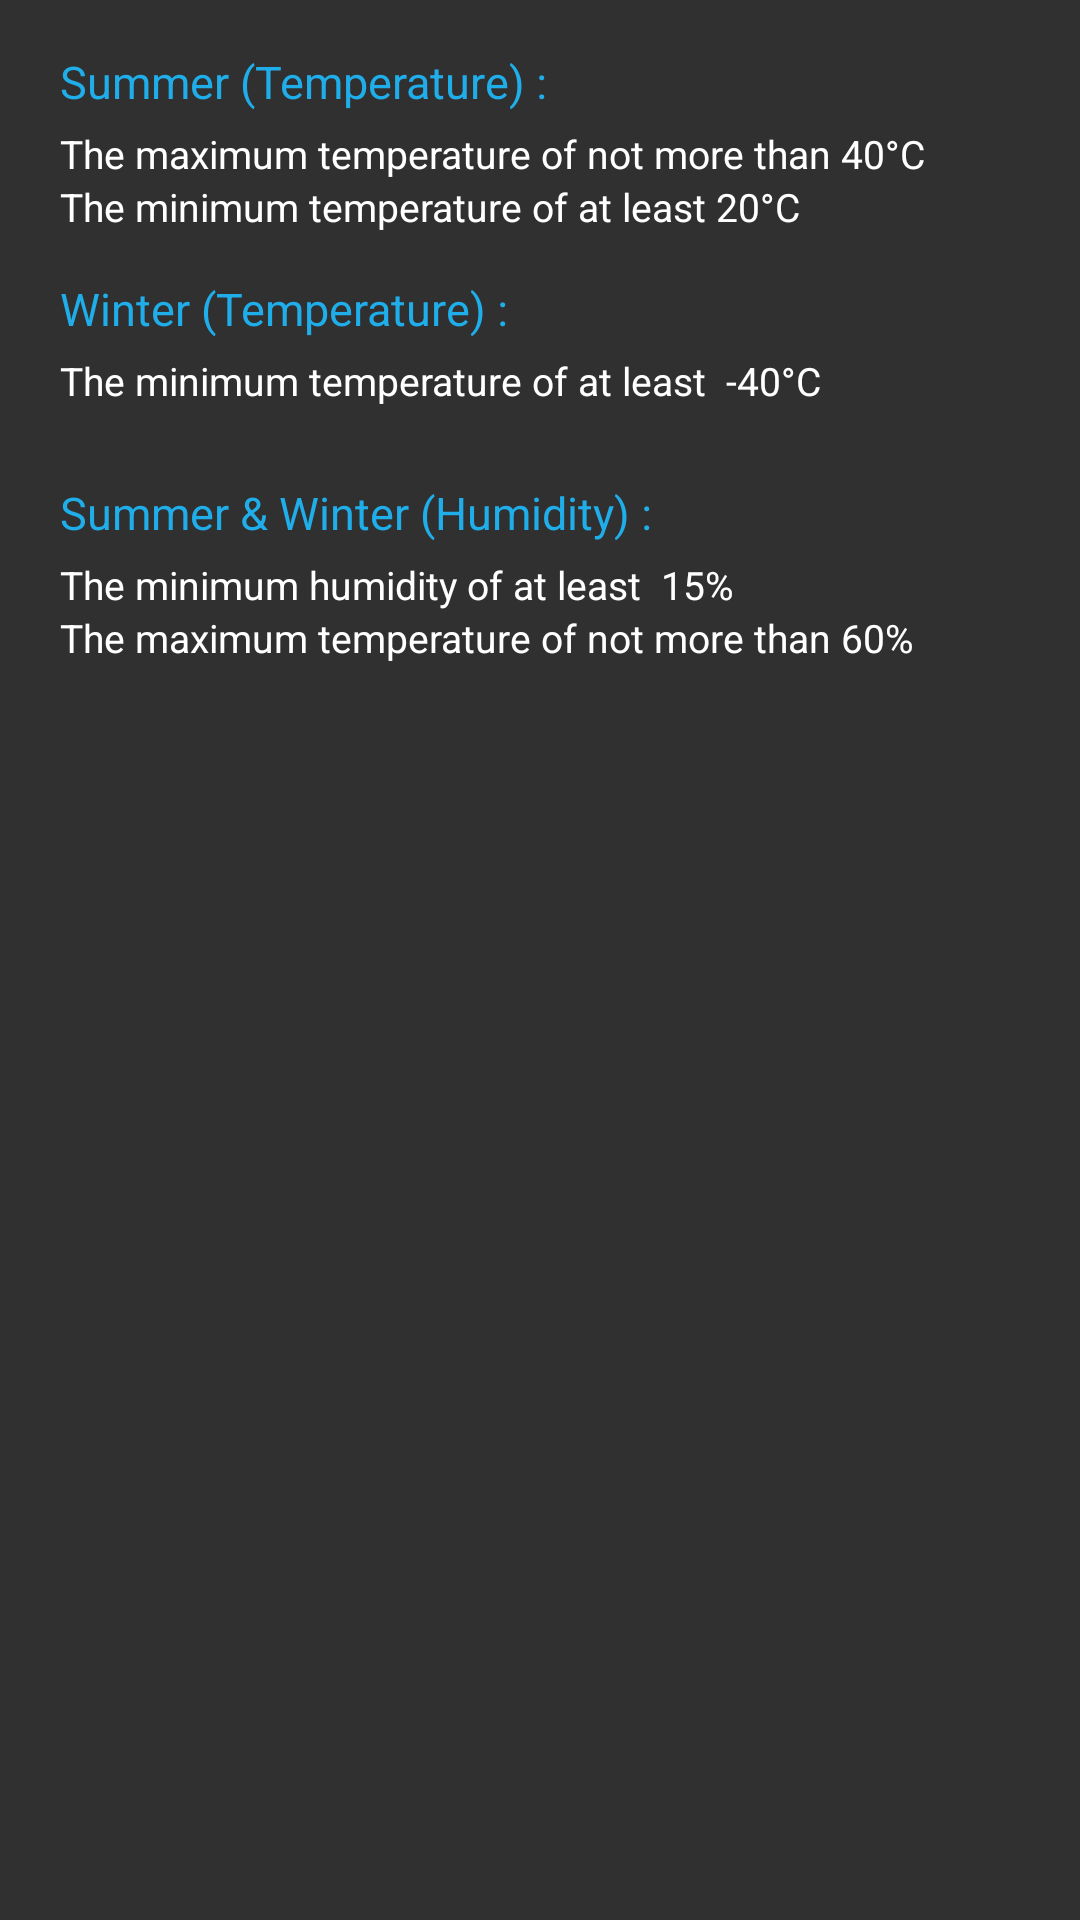

The Android layout XML behind this screen, and the referenced resources:
<!-- AndroidManifest.xml: application theme CustomActionBarTheme -->
<!-- res/layout/dialog_recommend.xml -->
<?xml version="1.0" encoding="utf-8"?>

<RelativeLayout xmlns:android="http://schemas.android.com/apk/res/android"
    android:id="@+id/layout_root"
    android:layout_width="fill_parent"
    android:layout_height="fill_parent"
    android:orientation="vertical"
    android:paddingBottom="15dp">

    <TextView
        android:id="@+id/textView1"
        android:layout_width="wrap_content"
        android:layout_height="wrap_content"
        android:text="Summer (Temperature) : "
        android:textSize="15dp"
        android:textAppearance="?android:attr/textAppearanceLarge"
        android:layout_alignParentLeft="true"
        android:layout_marginLeft="20dp"
        android:layout_alignParentTop="true"
        android:layout_marginTop="17dp"
        android:textColor="#1faee9" />

    <TextView
        android:layout_marginTop="5dp"
        android:textSize="13dp"
        android:layout_width="wrap_content"
        android:layout_height="wrap_content"
        android:textAppearance="?android:attr/textAppearanceLarge"
        android:text="The maximum temperature of not more than 40°C"
        android:id="@+id/textView9"
        android:layout_below="@+id/textView1"
        android:layout_alignStart="@+id/textView1" />

    <TextView
        android:textSize="13dp"
        android:layout_width="wrap_content"
        android:layout_height="wrap_content"
        android:textAppearance="?android:attr/textAppearanceLarge"
        android:text="The minimum temperature of at least 20°C"
        android:id="@+id/textView10"
        android:layout_below="@+id/textView9"
        android:layout_alignStart="@+id/textView9" />

    <TextView
        android:layout_marginTop="15dp"
        android:id="@+id/textView13"
        android:layout_width="wrap_content"
        android:layout_height="wrap_content"
        android:text="Winter (Temperature) : "
        android:textSize="15dp"
        android:textAppearance="?android:attr/textAppearanceLarge"
        android:textColor="#1faee9"
        android:layout_below="@+id/textView10"
        android:layout_alignStart="@+id/textView10" />

    <TextView
        android:layout_marginTop="5dp"
        android:textSize="13dp"
        android:layout_width="wrap_content"
        android:layout_height="wrap_content"
        android:textAppearance="?android:attr/textAppearanceLarge"
        android:text="The minimum temperature of at least  -40°C"
        android:id="@+id/textView15"
        android:layout_below="@+id/textView13"
        android:layout_alignStart="@+id/textView13" />

    <TextView
        android:textSize="13dp"
        android:layout_marginTop="5dp"
        android:layout_width="wrap_content"
        android:layout_height="wrap_content"
        android:textAppearance="?android:attr/textAppearanceLarge"
        android:text="The minimum humidity of at least  15%"
        android:id="@+id/textView14"
        android:layout_below="@+id/textView17"
        android:layout_alignStart="@+id/textView17" />

    <TextView
        android:textSize="13dp"
        android:layout_width="wrap_content"
        android:layout_height="wrap_content"
        android:textAppearance="?android:attr/textAppearanceLarge"
        android:text="The maximum temperature of not more than 60%"
        android:id="@+id/textView16"
        android:layout_below="@+id/textView14"
        android:layout_alignStart="@+id/textView14" />

    <TextView
        android:id="@+id/textView17"
        android:layout_width="wrap_content"
        android:layout_height="wrap_content"
        android:text="Summer &amp; Winter (Humidity) : "
        android:textSize="15dp"
        android:textAppearance="?android:attr/textAppearanceLarge"
        android:textColor="#1faee9"
        android:layout_below="@+id/textView15"
        android:layout_alignStart="@+id/textView15"
        android:layout_marginTop="25dp" />


</RelativeLayout>
<!-- resources referenced by this layout -->
<resources>
  <style name="CustomActionBarTheme" parent="Theme.AppCompat">
  
  
        <item name="actionModeStyle">@drawable/color_menu_bar</item>
        <item name="titleTextStyle">@style/TextAppearance.AppCompat.Widget.ActionMode.Title</item>
         <item name="subtitleTextStyle">@style/TextAppearance.AppCompat.Widget.ActionMode.Subtitle</item>
  
         <item name="android:textColorSecondary">#1faee9</item>
        <item name="windowActionBarOverlay">true</item>
  
  
      </style>
  <!-- drawable color_menu_bar (drawable) -->
  <?xml version="1.0" encoding="utf-8"?>
  
  <selector xmlns:android="http://schemas.android.com/apk/res/android">
      <item android:state_enabled="false"
            android:color="@color/secondary_text_disabled_material_dark"
            android:textSize="18dp"/>
      <item android:color="@color/secondary_text_default_material_dark"
            android:textSize="18dp"/>
  
   </selector>
</resources>
